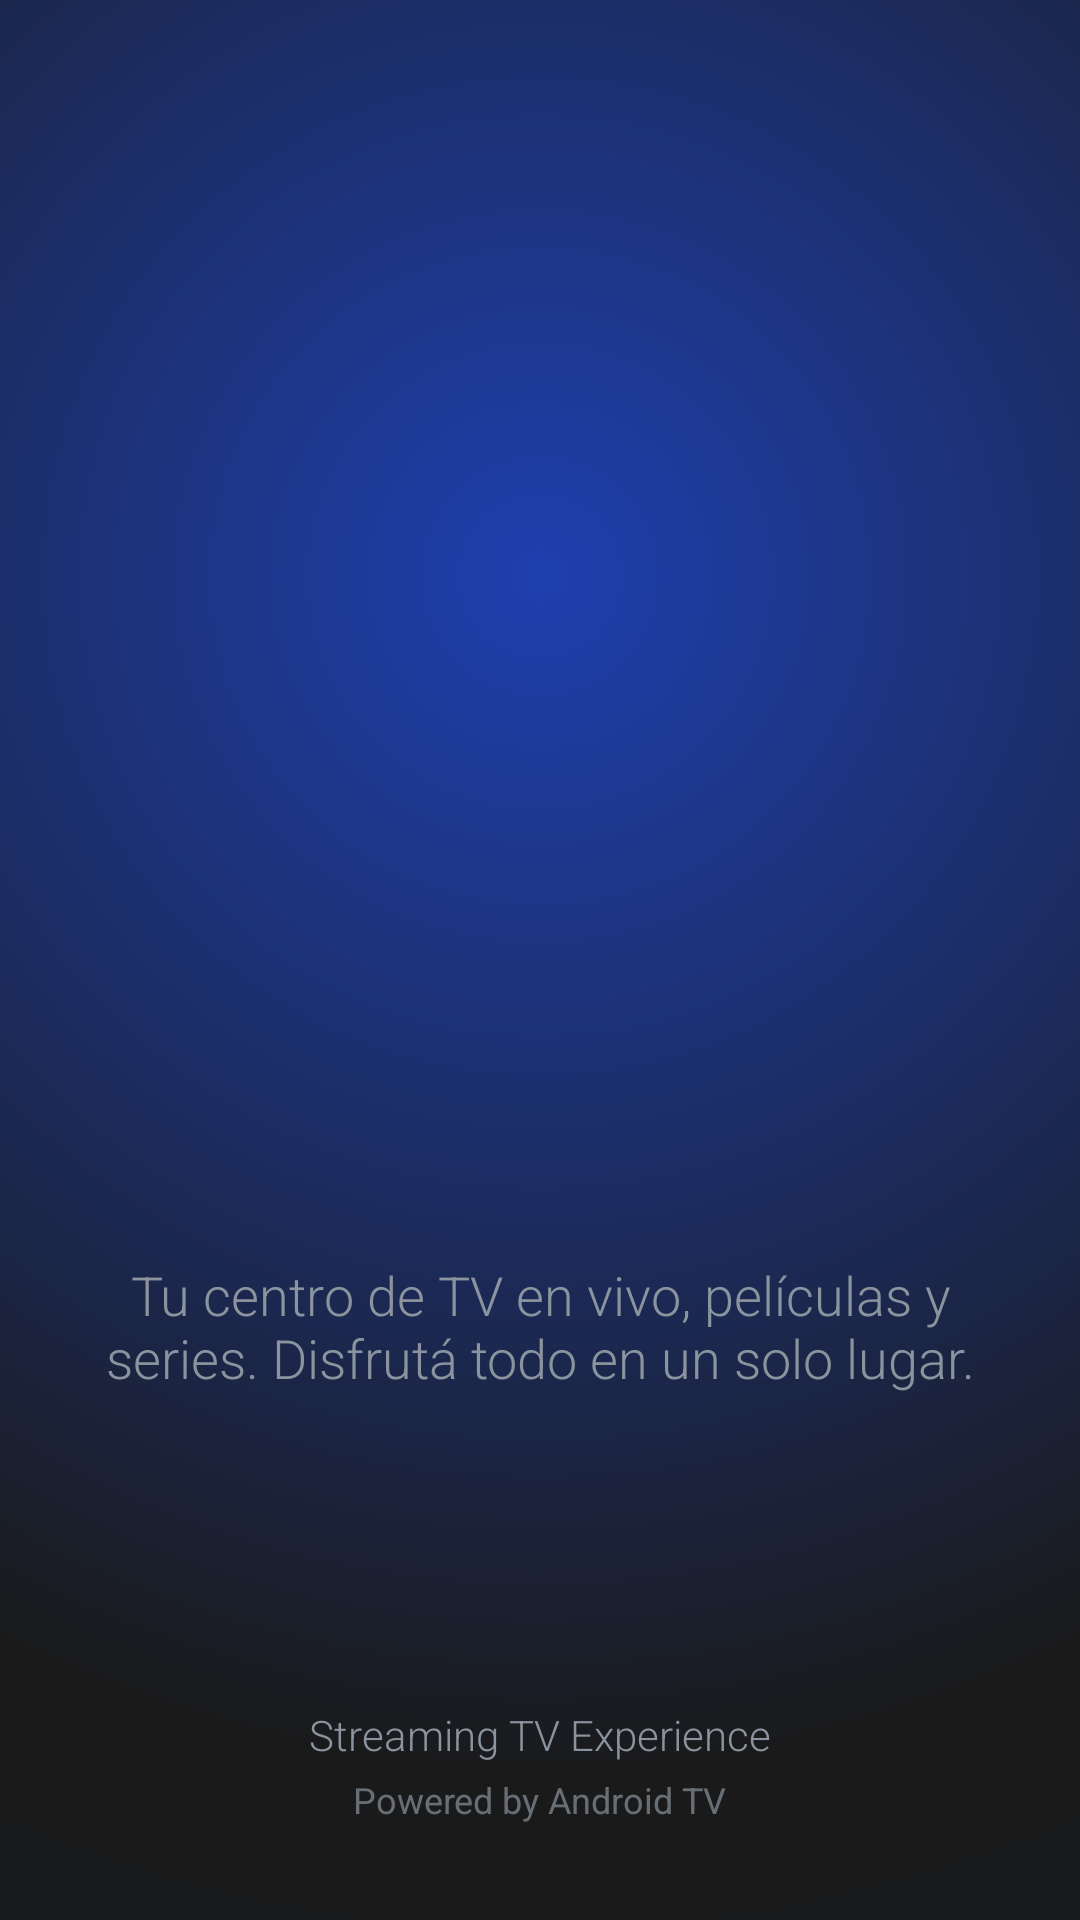

Here is an Android app screen rendered from its layout file. Give the layout XML and the strings, colors and styles it references.
<!-- AndroidManifest.xml: activity theme Theme.ToleTV.FullScreen -->
<!-- res/layout/activity_splash.xml -->
<?xml version="1.0" encoding="utf-8"?>

<RelativeLayout xmlns:android="http://schemas.android.com/apk/res/android"
    android:layout_width="match_parent"
    android:layout_height="match_parent"
    android:background="@color/background_main"
    android:fitsSystemWindows="true">

    
    <View
        android:layout_width="match_parent"
        android:layout_height="match_parent"
        android:background="@drawable/splash_gradient_background" />

    
    <LinearLayout
        android:layout_width="match_parent"
        android:layout_height="match_parent"
        android:orientation="vertical"
        android:gravity="center"
        android:padding="32dp">

        
        <ImageView
            android:id="@+id/ivSplashLogo"
            android:layout_width="300dp"
            android:layout_height="300dp"
            android:layout_centerInParent="true"
            android:scaleType="centerInside"
            android:contentDescription="@string/app_name" />

        
        <TextView
            android:layout_width="wrap_content"
            android:layout_height="wrap_content"
            android:layout_marginTop="24dp"
            android:text="@string/app_description"
            android:textSize="18sp"
            android:textColor="@color/text_secondary"
            android:fontFamily="sans-serif-light"
            android:gravity="center" />

        
        <ProgressBar
            android:layout_width="wrap_content"
            android:layout_height="wrap_content"
            android:layout_marginTop="32dp"
            android:indeterminateTint="@color/tole_tv_primary"
            style="?android:attr/progressBarStyle" />

    </LinearLayout>

    
    <LinearLayout
        android:layout_width="match_parent"
        android:layout_height="wrap_content"
        android:layout_alignParentBottom="true"
        android:layout_marginBottom="32dp"
        android:orientation="vertical"
        android:gravity="center">

        <TextView
            android:layout_width="wrap_content"
            android:layout_height="wrap_content"
            android:text="Streaming TV Experience"
            android:textSize="14sp"
            android:textColor="@color/text_secondary"
            android:fontFamily="sans-serif-light" />

        <TextView
            android:layout_width="wrap_content"
            android:layout_height="wrap_content"
            android:layout_marginTop="4dp"
            android:text="Powered by Android TV"
            android:textSize="12sp"
            android:textColor="@color/text_secondary"
            android:alpha="0.7" />

    </LinearLayout>

</RelativeLayout>
<!-- resources referenced by this layout -->
<resources>
  <color name="background_main">#161b22</color>
  <color name="text_secondary">#8b949e</color>
  <color name="tole_tv_primary">#3b82f6</color>
  <!-- drawable splash_gradient_background (drawable) -->
  <?xml version="1.0" encoding="utf-8"?>
  
  <shape xmlns:android="http://schemas.android.com/apk/res/android"
      android:shape="rectangle">
  
      <gradient
          android:type="radial"
          android:gradientRadius="800dp"
          android:centerX="0.5"
          android:centerY="0.3"
          android:startColor="@color/tole_tv_secondary"
          android:centerColor="@color/primary_dark"
          android:endColor="@color/background_main"
          android:angle="45" />
  
  </shape>
  <string name="app_description">Tu centro de TV en vivo, películas y series. Disfrutá todo en un solo lugar.</string>
  <string name="app_name">TOLE TV</string>
  <style name="Theme.ToleTV.FullScreen">
          <item name="windowActionBar">false</item>
          <item name="windowNoTitle">true</item>
          <item name="android:windowFullscreen">true</item>
          <item name="android:windowContentOverlay">@null</item>
          <item name="android:windowBackground">@color/black</item>
          <item name="android:statusBarColor">@color/transparent</item>
          <item name="android:navigationBarColor">@color/transparent</item>
      </style>
  <color name="tole_tv_secondary">#1e40af</color>
  <color name="primary_dark">#1a1a1a</color>
  <color name="black">#000000</color>
  <color name="transparent">#00000000</color>
</resources>
